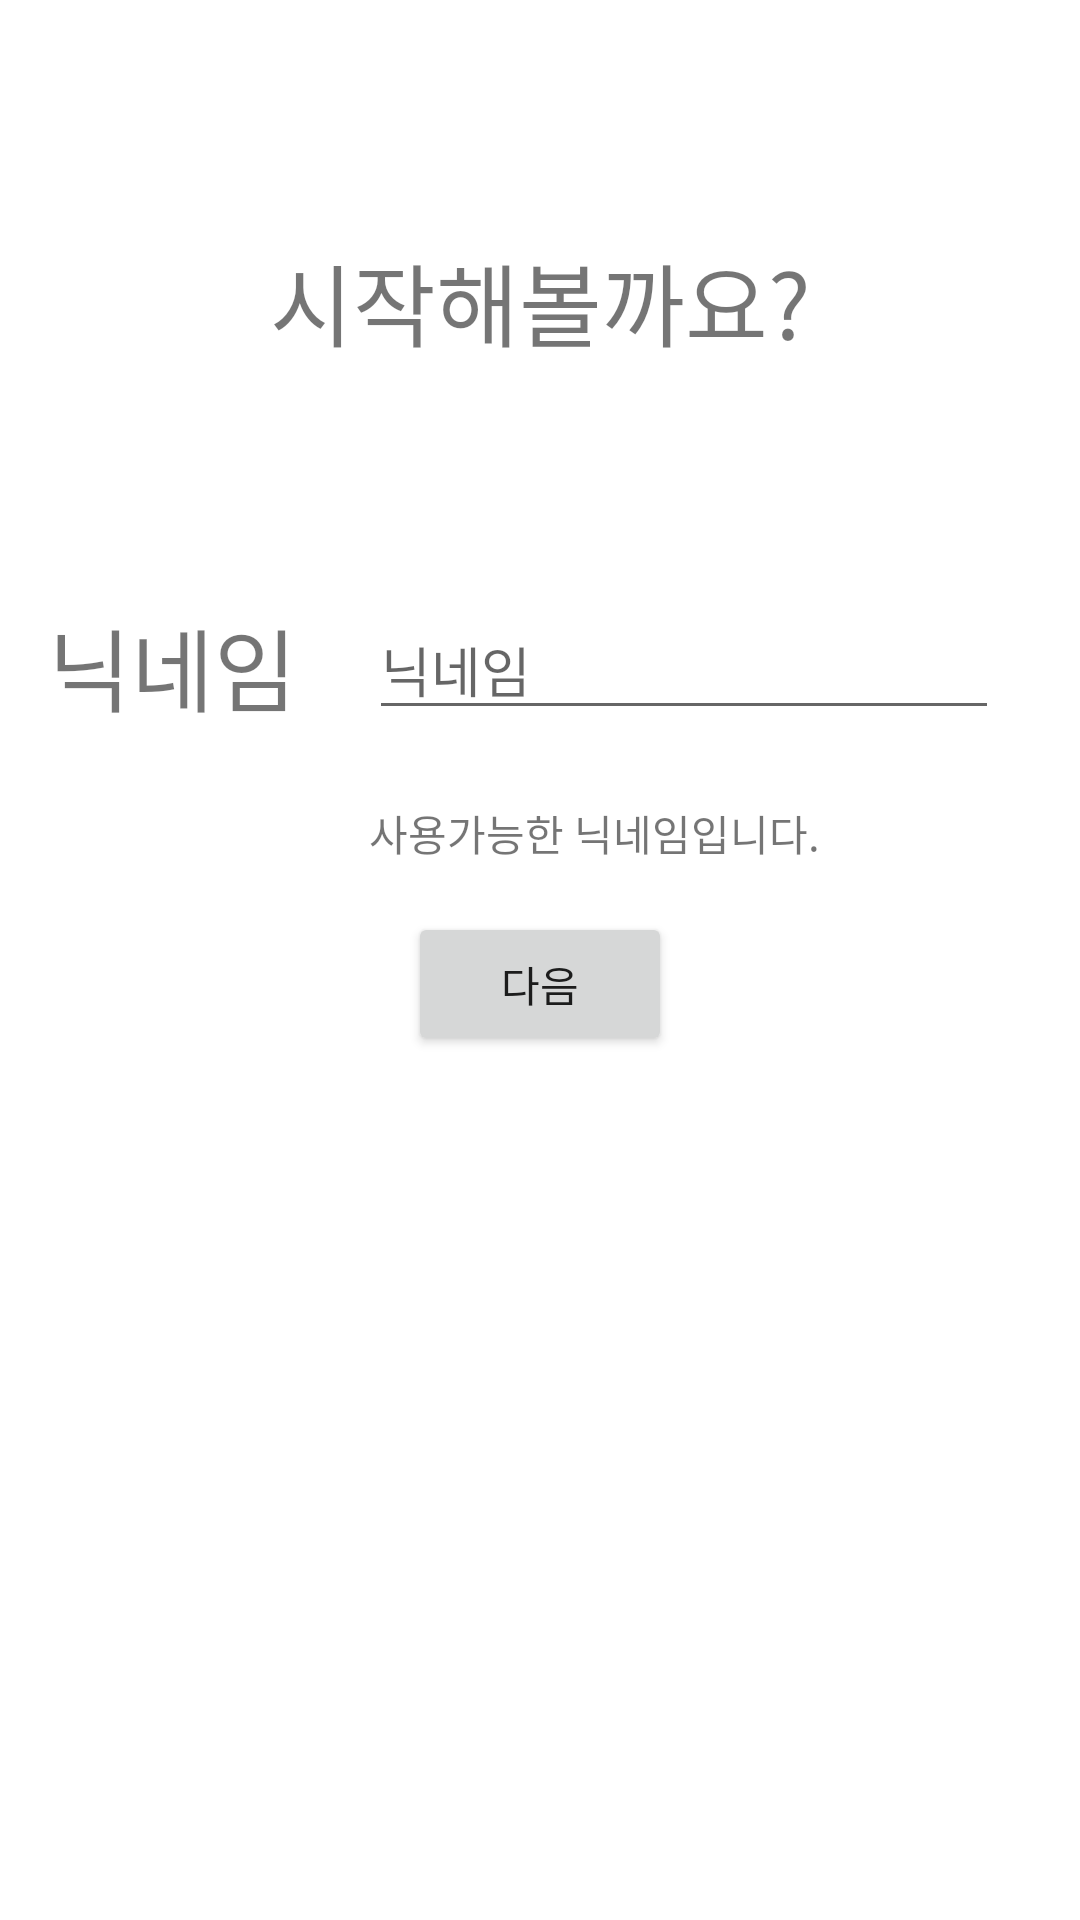

Layout XML and referenced resources for this Android screen:
<!-- AndroidManifest.xml: application theme Theme.FirebaseStoreAndAuth -->
<!-- res/layout/fragment_set_nick_name.xml -->
<?xml version="1.0" encoding="utf-8"?>
<androidx.constraintlayout.widget.ConstraintLayout xmlns:android="http://schemas.android.com/apk/res/android"
    xmlns:app="http://schemas.android.com/apk/res-auto"
    xmlns:tools="http://schemas.android.com/tools"
    android:layout_width="match_parent"
    android:layout_height="match_parent"
    tools:context=".auth.ui.detail.SetNickNameFragment">

    <TextView
        android:id="@+id/textView8"
        android:layout_width="wrap_content"
        android:layout_height="wrap_content"
        android:layout_marginStart="16dp"
        android:layout_marginTop="200dp"
        android:text="닉네임"
        android:textSize="30sp"
        app:layout_constraintStart_toStartOf="parent"
        app:layout_constraintTop_toTopOf="parent" />

    <EditText
        android:id="@+id/edit_nick_name"
        android:layout_width="wrap_content"
        android:layout_height="wrap_content"
        android:layout_marginStart="24dp"
        android:ems="10"
        android:hint="닉네임"
        android:inputType="textPersonName"
        app:layout_constraintStart_toEndOf="@+id/textView8"
        app:layout_constraintTop_toTopOf="@+id/textView8" />

    <Button
        android:id="@+id/submit"
        android:layout_width="wrap_content"
        android:layout_height="wrap_content"
        android:layout_marginTop="16dp"
        android:text="다음"
        app:layout_constraintEnd_toEndOf="parent"
        app:layout_constraintStart_toStartOf="parent"
        app:layout_constraintTop_toBottomOf="@+id/usable_nickname" />

    <TextView
        android:id="@+id/textView9"
        android:layout_width="wrap_content"
        android:layout_height="wrap_content"
        android:text="시작해볼까요?"
        android:textSize="30sp"
        app:layout_constraintBottom_toTopOf="@+id/edit_nick_name"
        app:layout_constraintEnd_toEndOf="parent"
        app:layout_constraintStart_toStartOf="parent"
        app:layout_constraintTop_toTopOf="parent" />

    <TextView
        android:id="@+id/usable_nickname"
        android:layout_width="wrap_content"
        android:layout_height="wrap_content"
        android:layout_marginTop="24dp"
        android:text="사용가능한 닉네임입니다."
        app:layout_constraintStart_toStartOf="@+id/edit_nick_name"
        app:layout_constraintTop_toBottomOf="@+id/edit_nick_name" />
</androidx.constraintlayout.widget.ConstraintLayout>
<!-- resources referenced by this layout -->
<resources>
  <style name="Theme.FirebaseStoreAndAuth" parent="Theme.MaterialComponents.DayNight.NoActionBar">
          
          <item name="colorPrimary">#808080</item>
          <item name="colorPrimaryVariant">@color/purple_700</item>
          <item name="colorOnPrimary">@color/white</item>
          
          <item name="colorSecondary">@color/teal_200</item>
          <item name="colorSecondaryVariant">@color/teal_700</item>
          <item name="colorOnSecondary">@color/black</item>
          
          <item name="android:statusBarColor">#939393</item>
          
      </style>
  <!-- not gathered from this repository: default colours our renderer supplied (Android Studio template values) -->
  <color name="purple_700">#FF3700B3</color>
  <color name="teal_200">#FF03DAC5</color>
  <color name="teal_700">#FF018786</color>
  <color name="black">#FF000000</color>
  <color name="white">#FFFFFFFF</color>
</resources>
